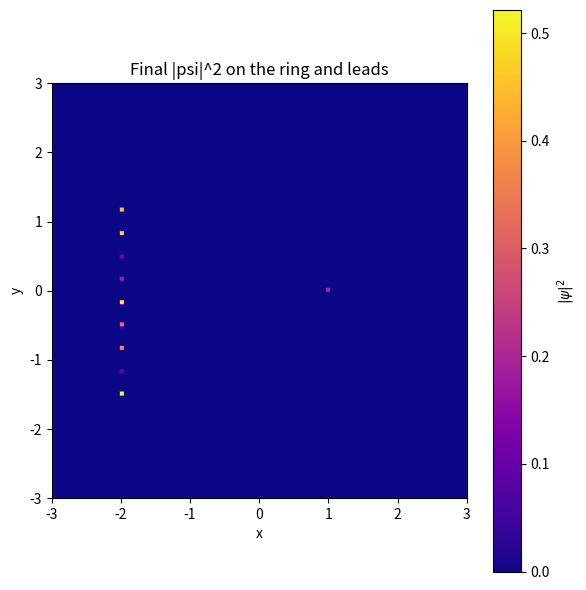
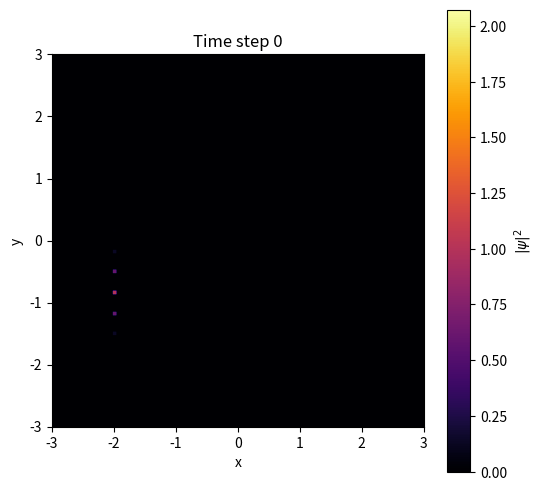

Source code (Python) for these figures, in order:
import time
import numpy as np
import scipy.sparse as sp
import scipy.sparse.linalg as spla
import matplotlib.pyplot as plt
from matplotlib.animation import FuncAnimation

# -----------------------------------------------------------------------------------
# Ring scattering model with Aharonov-Bohm and Aharonov-Casher phases
# -----------------------------------------------------------------------------------

# Physical parameters
m = 1.0                          # effective mass of the particle
R = 250.0                        # ring radius in arbitrary length units
N_l = 10                         # number of discretization points per lead
N_R = 120                        # number of discretization points per ring arm

def V(x):
    """Potential energy function for the system. Default: zero everywhere."""
    return 0.0


def build_index(N_R):
    """Build an index map for lead and ring variables."""
    idx = {}
    counter = 0

    for i in range(N_l):
        idx[f"L{i}"] = counter
        counter += 1

    for i in range(N_R):
        idx[f"U{i}"] = counter
        counter += 1

    for i in range(N_R):
        idx[f"D{i}"] = counter
        counter += 1

    for i in range(N_l):
        idx[f"R{i}"] = counter
        counter += 1

    return idx, counter


def build_matrices(N_R, phi_AB=0.0, phi_AC=0.0):
    """Build sparse Crank-Nicolson matrices A and B with AB/AC phases in the ring."""
    idx, size = build_index(N_R)
    A = sp.lil_matrix((size, size), dtype=complex)
    B = sp.lil_matrix((size, size), dtype=complex)

    lambda_lead = 1j / (2.0 * m)
    lambda_ring = 1j / (2.0 * m * R**2)

    def diag_element(lam, x):
        return 1.0 + lam + 0.5j * V(x)

    def diag_element_B(lam, x):
        return 1.0 - lam - 0.5j * V(x)

    # Phases for the ring arms
    # AB flux through the ring and AC spin-orbit-like phase offset
    total_flux_phase = 2.0 * np.pi * phi_AB
    ac_phase = phi_AC
    phase_up = (total_flux_phase + ac_phase) / max(1, N_R)
    phase_down = (total_flux_phase - ac_phase) / max(1, N_R)

    def lead_offdiag(lam):
        return -lam / 2.0

    def ring_offdiag_up(lam):
        return -lam / 2.0 * np.exp(1j * phase_up)

    def ring_offdiag_up_back(lam):
        return -lam / 2.0 * np.exp(-1j * phase_up)

    def ring_offdiag_down(lam):
        return -lam / 2.0 * np.exp(1j * phase_down)

    def ring_offdiag_down_back(lam):
        return -lam / 2.0 * np.exp(-1j * phase_down)

    def lead_offdiag_B(lam):
        return +lam / 2.0

    def ring_offdiag_up_B(lam):
        return +lam / 2.0 * np.exp(1j * phase_up)

    def ring_offdiag_up_back_B(lam):
        return +lam / 2.0 * np.exp(-1j * phase_up)

    def ring_offdiag_down_B(lam):
        return +lam / 2.0 * np.exp(1j * phase_down)

    def ring_offdiag_down_back_B(lam):
        return +lam / 2.0 * np.exp(-1j * phase_down)

    row = 0

    # Left lead interior rows
    for i in range(1, N_l - 1):
        A[row, idx[f"L{i-1}"]] = lead_offdiag(lambda_lead)
        A[row, idx[f"L{i}"]] = diag_element(lambda_lead, i)
        A[row, idx[f"L{i+1}"]] = lead_offdiag(lambda_lead)

        B[row, idx[f"L{i-1}"]] = lead_offdiag_B(lambda_lead)
        B[row, idx[f"L{i}"]] = diag_element_B(lambda_lead, i)
        B[row, idx[f"L{i+1}"]] = lead_offdiag_B(lambda_lead)
        row += 1

    # Junction conditions at left ring entry
    A[row, idx["L0"]] = B[row, idx["L0"]] = 1.0
    A[row, idx["U0"]] = B[row, idx["U0"]] = -1.0
    row += 1

    A[row, idx["L0"]] = B[row, idx["L0"]] = 1.0
    A[row, idx["D0"]] = B[row, idx["D0"]] = -1.0
    row += 1

    # Current conservation at left junction
    A[row, idx["L1"]] = B[row, idx["L1"]] = -1.0
    A[row, idx["L0"]] = B[row, idx["L0"]] = 1.0
    A[row, idx["U1"]] = B[row, idx["U1"]] = 1.0
    A[row, idx["U0"]] = B[row, idx["U0"]] = -1.0
    A[row, idx["D1"]] = B[row, idx["D1"]] = 1.0
    A[row, idx["D0"]] = B[row, idx["D0"]] = -1.0
    row += 1

    # Upper arm interior
    for i in range(1, N_R - 1):
        A[row, idx[f"U{i-1}"]] = ring_offdiag_up_back(lambda_ring)
        A[row, idx[f"U{i}"]] = diag_element(lambda_ring, i)
        A[row, idx[f"U{i+1}"]] = ring_offdiag_up(lambda_ring)

        B[row, idx[f"U{i-1}"]] = ring_offdiag_up_back_B(lambda_ring)
        B[row, idx[f"U{i}"]] = diag_element_B(lambda_ring, i)
        B[row, idx[f"U{i+1}"]] = ring_offdiag_up_B(lambda_ring)
        row += 1

    # Lower arm interior
    for i in range(1, N_R - 1):
        A[row, idx[f"D{i-1}"]] = ring_offdiag_down_back(lambda_ring)
        A[row, idx[f"D{i}"]] = diag_element(lambda_ring, i)
        A[row, idx[f"D{i+1}"]] = ring_offdiag_down(lambda_ring)

        B[row, idx[f"D{i-1}"]] = ring_offdiag_down_back_B(lambda_ring)
        B[row, idx[f"D{i}"]] = diag_element_B(lambda_ring, i)
        B[row, idx[f"D{i+1}"]] = ring_offdiag_down_B(lambda_ring)
        row += 1

    # Dirichlet condition at left lead end (left boundary point remains fixed)
    A[row, idx[f"L{N_l-1}"]] = 1.0
    B[row, idx[f"L{N_l-1}"]] = 1.0
    row += 1

    # Junction conditions at right ring exit
    A[row, idx["R0"]] = B[row, idx["R0"]] = 1.0
    A[row, idx[f"U{N_R-1}"]] = B[row, idx[f"U{N_R-1}"]] = -1.0
    row += 1

    A[row, idx["R0"]] = B[row, idx["R0"]] = 1.0
    A[row, idx[f"D{N_R-1}"]] = B[row, idx[f"D{N_R-1}"]] = -1.0
    row += 1

    # Current conservation at right junction
    A[row, idx[f"U{N_R-1}"]] = B[row, idx[f"U{N_R-1}"]] = -1.0
    A[row, idx[f"U{N_R-2}"]] = B[row, idx[f"U{N_R-2}"]] = 1.0
    A[row, idx[f"D{N_R-1}"]] = B[row, idx[f"D{N_R-1}"]] = -1.0
    A[row, idx[f"D{N_R-2}"]] = B[row, idx[f"D{N_R-2}"]] = 1.0
    A[row, idx["R1"]] = B[row, idx["R1"]] = 1.0
    A[row, idx["R0"]] = B[row, idx["R0"]] = -1.0
    row += 1

    # Right lead interior rows
    for i in range(1, N_l - 1):
        A[row, idx[f"R{i-1}"]] = lead_offdiag(lambda_lead)
        A[row, idx[f"R{i}"]] = diag_element(lambda_lead, i)
        A[row, idx[f"R{i+1}"]] = lead_offdiag(lambda_lead)

        B[row, idx[f"R{i-1}"]] = lead_offdiag_B(lambda_lead)
        B[row, idx[f"R{i}"]] = diag_element_B(lambda_lead, i)
        B[row, idx[f"R{i+1}"]] = lead_offdiag_B(lambda_lead)
        row += 1

    # Dirichlet condition at right lead end
    A[row, idx[f"R{N_l-1}"]] = 1.0
    B[row, idx[f"R{N_l-1}"]] = 1.0
    row += 1

    if row != size:
        raise RuntimeError(f"Matrix build mismatch: expected {size} rows but filled {row}")

    return A.tocsc(), B.tocsc(), idx


def build_initial_wavefunction(idx):
    """Initialize the wavefunction with a left-lead Gaussian wave packet."""
    size = len(idx)
    psi = np.zeros(size, dtype=complex)
    k = 1.0
    for j in range(N_l):
        x = float(j)
        psi[idx[f"L{j}"]] = np.exp(-((x - 2.0) ** 2) / 4.0) * np.exp(1j * k * x)
    return psi


def solve_time_evolution(A, B, psi_init, n_steps, solver_name):
    """Solve the Crank-Nicolson time evolution with a selected sparse solver."""
    psi = psi_init.copy()
    psi_history = [psi.copy()]
    d = B.dot(psi)

    if solver_name == "factorized":
        solver = spla.factorized(A)
    elif solver_name == "dense":
        A_dense = A.toarray()
    elif solver_name in {"gmres", "bicgstab"}:
        preconditioner = None
        try:
            ilu = spla.spilu(A)
            preconditioner = spla.LinearOperator(A.shape, lambda x: ilu.solve(x))
        except Exception:
            preconditioner = None

    for step in range(n_steps):
        if solver_name == "spsolve":
            psi = spla.spsolve(A, d)
        elif solver_name == "factorized":
            psi = solver(d)
        elif solver_name == "gmres":
            psi, info = spla.gmres(A, d, rtol=1e-9, restart=50, maxiter=500, M=preconditioner)
            if info != 0:
                raise RuntimeError(f"GMRES failed to converge at step {step}, info={info}")
        elif solver_name == "bicgstab":
            psi, info = spla.bicgstab(A, d, tol=1e-9, maxiter=500, M=preconditioner)
            if info != 0:
                raise RuntimeError(f"BiCGSTAB failed to converge at step {step}, info={info}")
        elif solver_name == "dense":
            psi = np.linalg.solve(A_dense, d)
        else:
            raise ValueError(f"Unknown solver {solver_name}")

        psi_history.append(psi.copy())
        d = B.dot(psi)

    return np.vstack(psi_history)


def time_solver(A, B, psi_init, n_steps, solver_list):
    """Compare solver runtimes and return history for the fastest one."""
    timings = {}
    histories = {}

    for solver_name in solver_list:
        start = time.perf_counter()
        try:
            history = solve_time_evolution(A, B, psi_init, n_steps, solver_name)
            elapsed = time.perf_counter() - start
            timings[solver_name] = elapsed
            histories[solver_name] = history
            print(f"Solver {solver_name}: {elapsed:.4f} s")
        except Exception as exc:
            elapsed = time.perf_counter() - start
            timings[solver_name] = None
            print(f"Solver {solver_name} failed after {elapsed:.4f} s: {exc}")

    successful = {name: t for name, t in timings.items() if t is not None}
    if not successful:
        raise RuntimeError("All solver attempts failed.")
    fastest = min(successful, key=successful.get)
    print(f"Fastest solver: {fastest} ({successful[fastest]:.4f} s)")
    return fastest, timings, histories[fastest]


def render_wavefunction_2d(psi, idx, grid_size=300):
    """Render the discrete wavefunction on a 2D plane with leads and ring."""
    grid = np.zeros((grid_size, grid_size), dtype=float)
    x_grid = np.linspace(-3.0, 3.0, grid_size)
    y_grid = np.linspace(-3.0, 3.0, grid_size)

    def fill_point(x, y, value):
        ix = int(round((x + 3.0) / 6.0 * (grid_size - 1)))
        iy = int(round((y + 3.0) / 6.0 * (grid_size - 1)))
        for dx in range(-1, 2):
            for dy in range(-1, 2):
                xi = np.clip(ix + dx, 0, grid_size - 1)
                yi = np.clip(iy + dy, 0, grid_size - 1)
                grid[yi, xi] = max(grid[yi, xi], value)

    for j in range(N_l):
        x = -2.0
        y = -1.5 + 3.0 * j / max(1, N_l - 1)
        fill_point(x, y, np.abs(psi[idx[f"L{j}"]]) ** 2)

    for j in range(N_l):
        x = 2.0
        y = -1.5 + 3.0 * j / max(1, N_l - 1)
        fill_point(x, y, np.abs(psi[idx[f"R{j}"]]) ** 2)

    for j in range(N_R):
        angle = 2.0 * np.pi * j / N_R
        x = np.cos(angle)
        y = np.sin(angle)
        fill_point(x, y, np.abs(psi[idx[f"U{j}"]]) ** 2)
        fill_point(x, y, np.abs(psi[idx[f"D{j}"]]) ** 2)

    return grid, x_grid, y_grid


def animate_wavefunction(history, idx):
    """Animate the time evolution of |psi|^2 on the ring+leads geometry."""
    fig, ax = plt.subplots(figsize=(6, 6))
    initial_grid, x_grid, y_grid = render_wavefunction_2d(history[0], idx)
    im = ax.imshow(
        initial_grid,
        origin="lower",
        extent=[x_grid[0], x_grid[-1], y_grid[0], y_grid[-1]],
        cmap="inferno",
        vmin=0.0,
        vmax=np.max(np.abs(history) ** 2),
    )
    ax.set_title("|psi|^2 evolution on leads and ring")
    ax.set_xlabel("x")
    ax.set_ylabel("y")
    fig.colorbar(im, ax=ax, label=r"$|\psi|^2$")

    def update(frame):
        grid, _, _ = render_wavefunction_2d(history[frame], idx)
        im.set_data(grid)
        ax.set_title(f"Time step {frame}")
        return [im]

    return FuncAnimation(fig, update, frames=len(history), interval=150, blit=True)


def main():
    print("Building transfer matrices with Aharonov-Bohm and Aharonov-Casher phases...")
    phi_AB = 0.25
    phi_AC = 0.15
    A, B, idx = build_matrices(N_R, phi_AB=phi_AB, phi_AC=phi_AC)
    print(f"Matrix size: {A.shape[0]}x{A.shape[1]}")

    psi_init = build_initial_wavefunction(idx)
    time_steps = 80
    solver_candidates = ["spsolve", "factorized", "gmres"]

    print("Comparing solver performance...")
    fastest_solver, timings, history = time_solver(A, B, psi_init, time_steps, solver_candidates)

    print("Plotting the final wavefunction and animation...")
    fig, ax = plt.subplots(figsize=(6, 6))
    grid, x_grid, y_grid = render_wavefunction_2d(history[-1], idx)
    im = ax.imshow(
        grid,
        origin="lower",
        extent=[x_grid[0], x_grid[-1], y_grid[0], y_grid[-1]],
        cmap="plasma",
        vmin=0.0,
        vmax=np.max(grid),
    )
    ax.set_title("Final |psi|^2 on the ring and leads")
    ax.set_xlabel("x")
    ax.set_ylabel("y")
    fig.colorbar(im, ax=ax, label=r"$|\psi|^2$")
    plt.tight_layout()
    plt.show()

    ani = animate_wavefunction(history, idx)
    plt.show()

    print("\nSummary of execution:")
    print("- Constructed a sparse Crank-Nicolson matrix for a ring plus two leads.")
    print("- Included Aharonov-Bohm flux and Aharonov-Casher-like phase shifts in ring hopping.")
    print("- Compared sparse solvers: spsolve, factorized direct solve, and GMRES.")
    print(f"- Fastest solver: {fastest_solver}.")
    print("- Generated a 2D heat map where the left/right leads are vertical lines and the ring is a circle.")
    print("- Outside the leads and ring the field is zero, while the ring and lead points show |psi|^2.")


if __name__ == "__main__":
    main()
